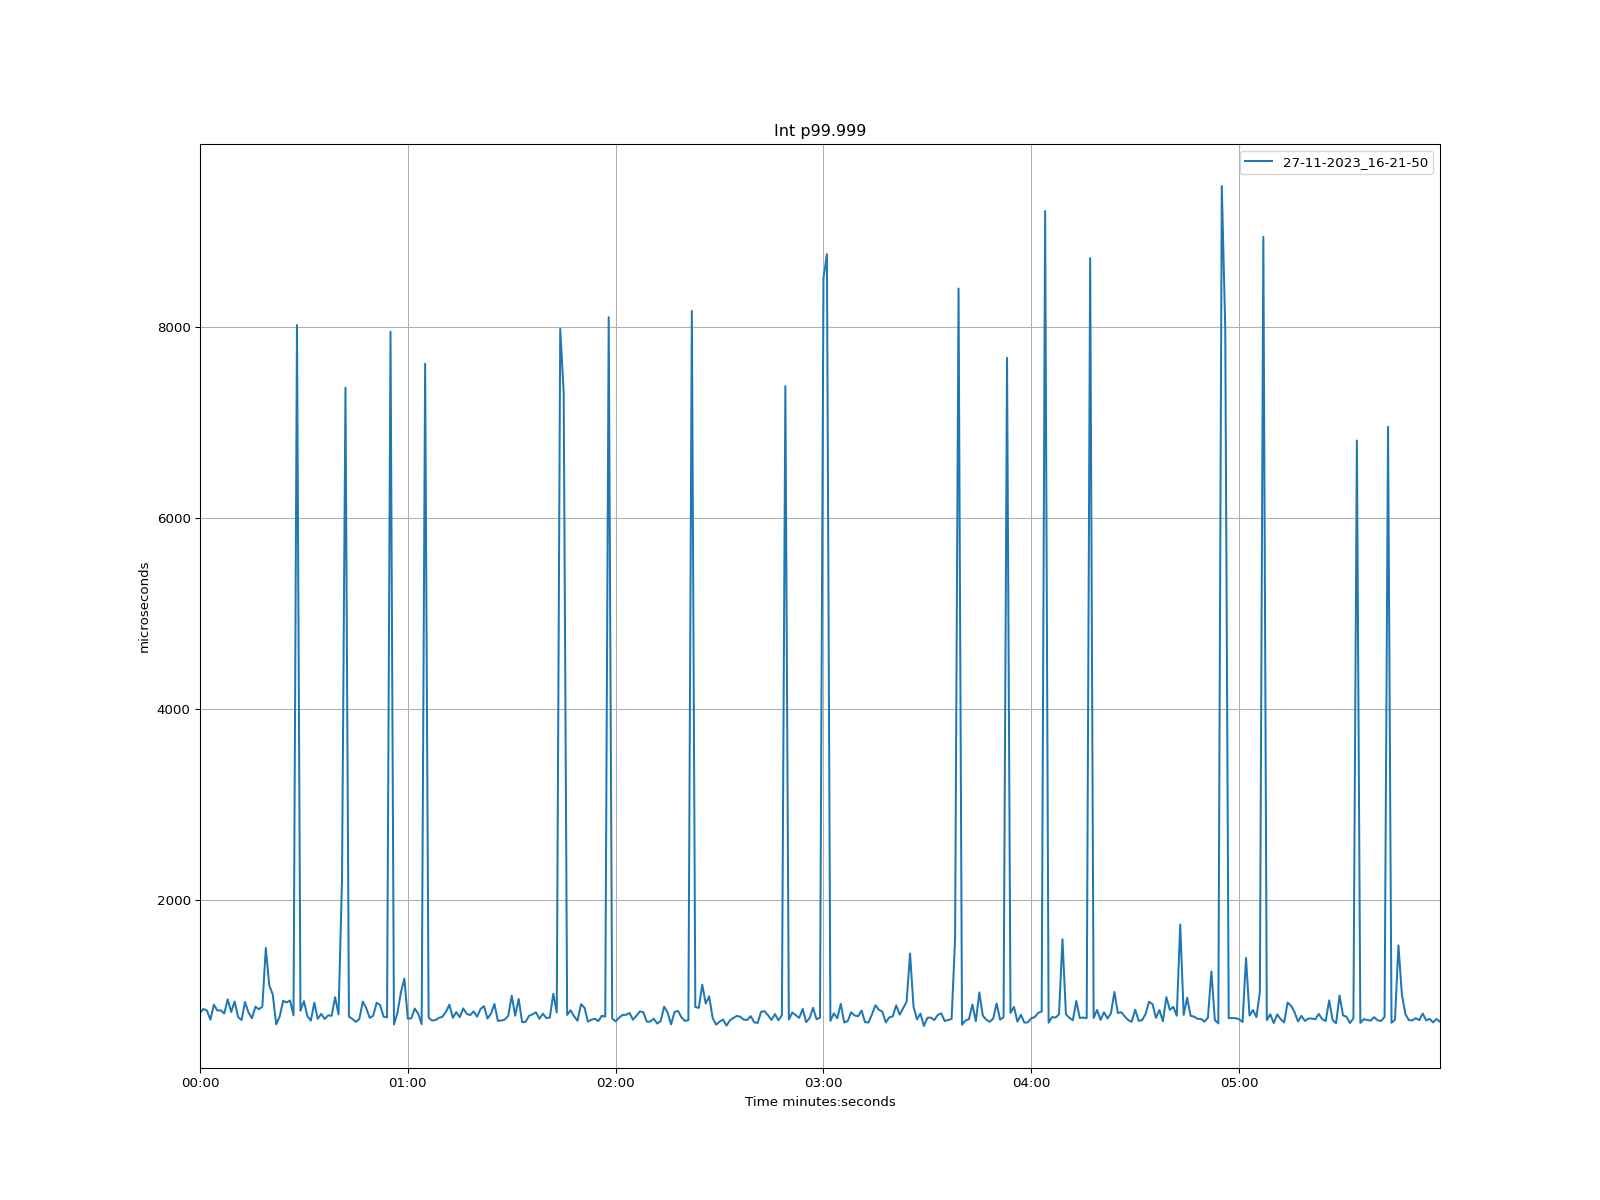

Source data for this figure (header and first rows):
time, 27-11-2023_16-21-50
1970-01-01 00:00:00, 820.2
1970-01-01 00:00:01, 860.2
1970-01-01 00:00:02, 844.3
1970-01-01 00:00:03, 747.5
1970-01-01 00:00:04, 905.2
1970-01-01 00:00:05, 845.3
1970-01-01 00:00:06, 844.8
1970-01-01 00:00:07, 813.1
1970-01-01 00:00:08, 961
1970-01-01 00:00:09, 828.9
1970-01-01 00:00:10, 938.5
1970-01-01 00:00:11, 774.1
1970-01-01 00:00:12, 745
1970-01-01 00:00:13, 932.9
1970-01-01 00:00:14, 822.8
1970-01-01 00:00:15, 762.9
1970-01-01 00:00:16, 884.2
1970-01-01 00:00:17, 857.1
1970-01-01 00:00:18, 884.2
1970-01-01 00:00:19, 1498
1970-01-01 00:00:20, 1107
1970-01-01 00:00:21, 1013
1970-01-01 00:00:22, 698.9
1970-01-01 00:00:23, 780.8
1970-01-01 00:00:24, 945.2
1970-01-01 00:00:25, 927.7
1970-01-01 00:00:26, 949.2
1970-01-01 00:00:27, 793.1
1970-01-01 00:00:28, 8016
1970-01-01 00:00:29, 840.7
1970-01-01 00:00:30, 942.6
1970-01-01 00:00:31, 785.4
1970-01-01 00:00:32, 737.8
1970-01-01 00:00:33, 925.7
1970-01-01 00:00:34, 756.7
1970-01-01 00:00:35, 809
1970-01-01 00:00:36, 754.7
1970-01-01 00:00:37, 793.1
1970-01-01 00:00:38, 789
1970-01-01 00:00:39, 984.1
1970-01-01 00:00:40, 802.8
1970-01-01 00:00:41, 2214
1970-01-01 00:00:42, 7361
1970-01-01 00:00:43, 780.8
1970-01-01 00:00:44, 755.7
1970-01-01 00:00:45, 724.5
1970-01-01 00:00:46, 754.2
1970-01-01 00:00:47, 937
1970-01-01 00:00:48, 869.4
1970-01-01 00:00:49, 766.5
1970-01-01 00:00:50, 789
1970-01-01 00:00:51, 925.2
1970-01-01 00:00:52, 901.6
1970-01-01 00:00:53, 779.8
1970-01-01 00:00:54, 771.6
1970-01-01 00:00:55, 7946
1970-01-01 00:00:56, 697.3
1970-01-01 00:00:57, 819.7
1970-01-01 00:00:58, 1033
1970-01-01 00:00:59, 1178
... 299 more rows
